The GitHub repository internet-of-production/microstructure-deep-generative-models contains a labelled image folder "200" with 9 categories: fine grain 0, fine grain 1, fine grain 2, middle grain 3, middle grain 4, middle grain 5, coarse grain 6, coarse grain 7, coarse grain 8. Examples follow, each with its label.

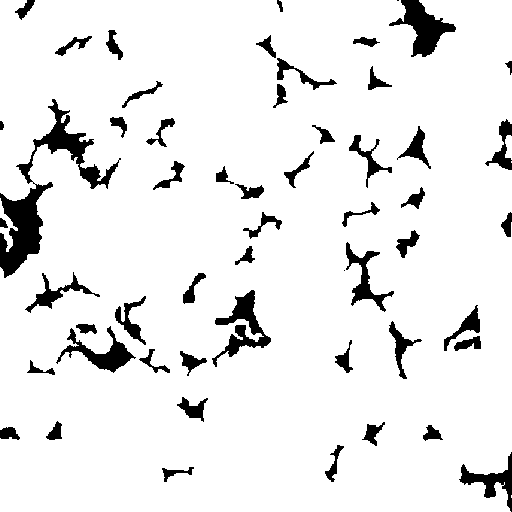
Label: fine grain 1

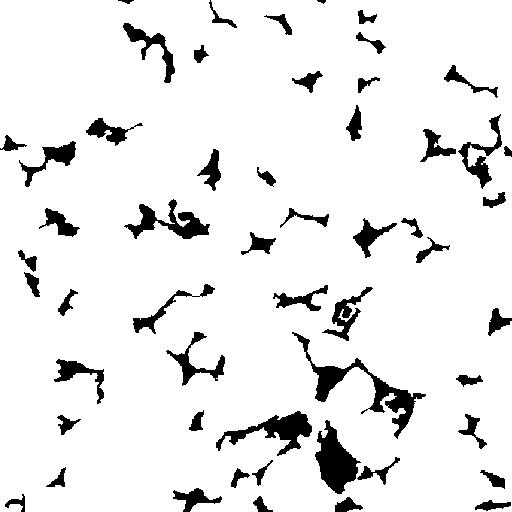
Label: fine grain 0

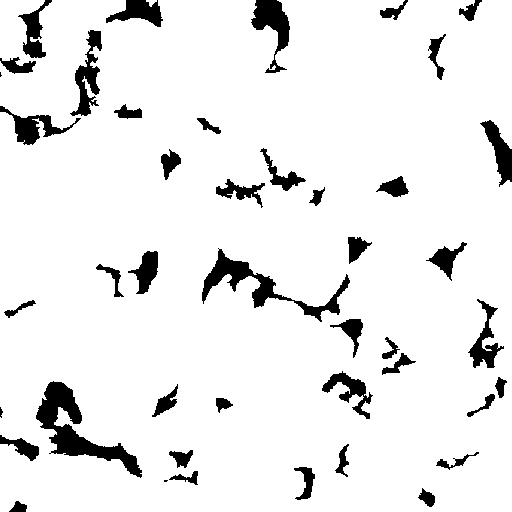
Label: middle grain 4

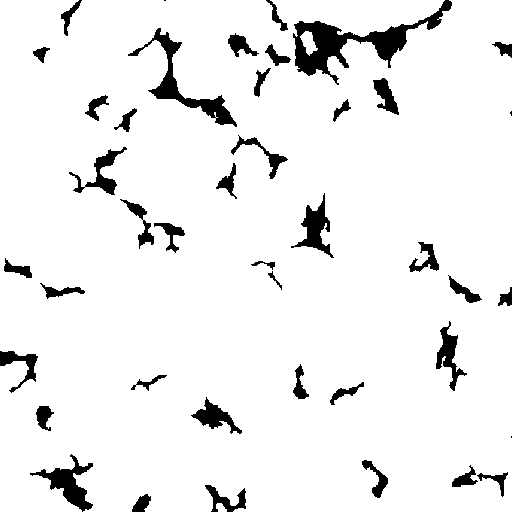
Label: middle grain 5

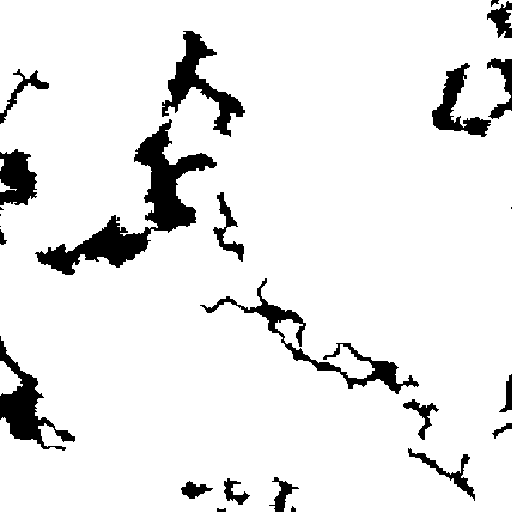
Label: coarse grain 6

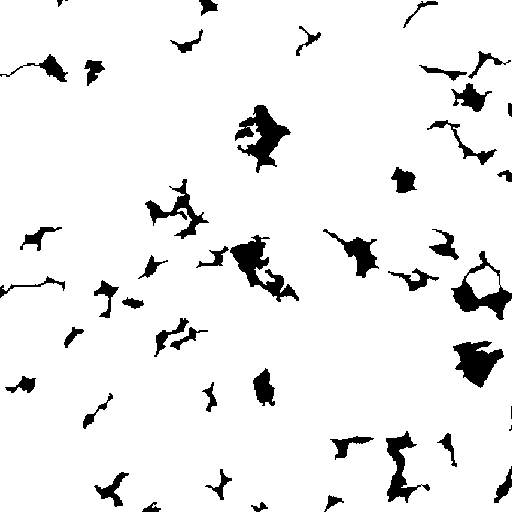
Label: fine grain 2
